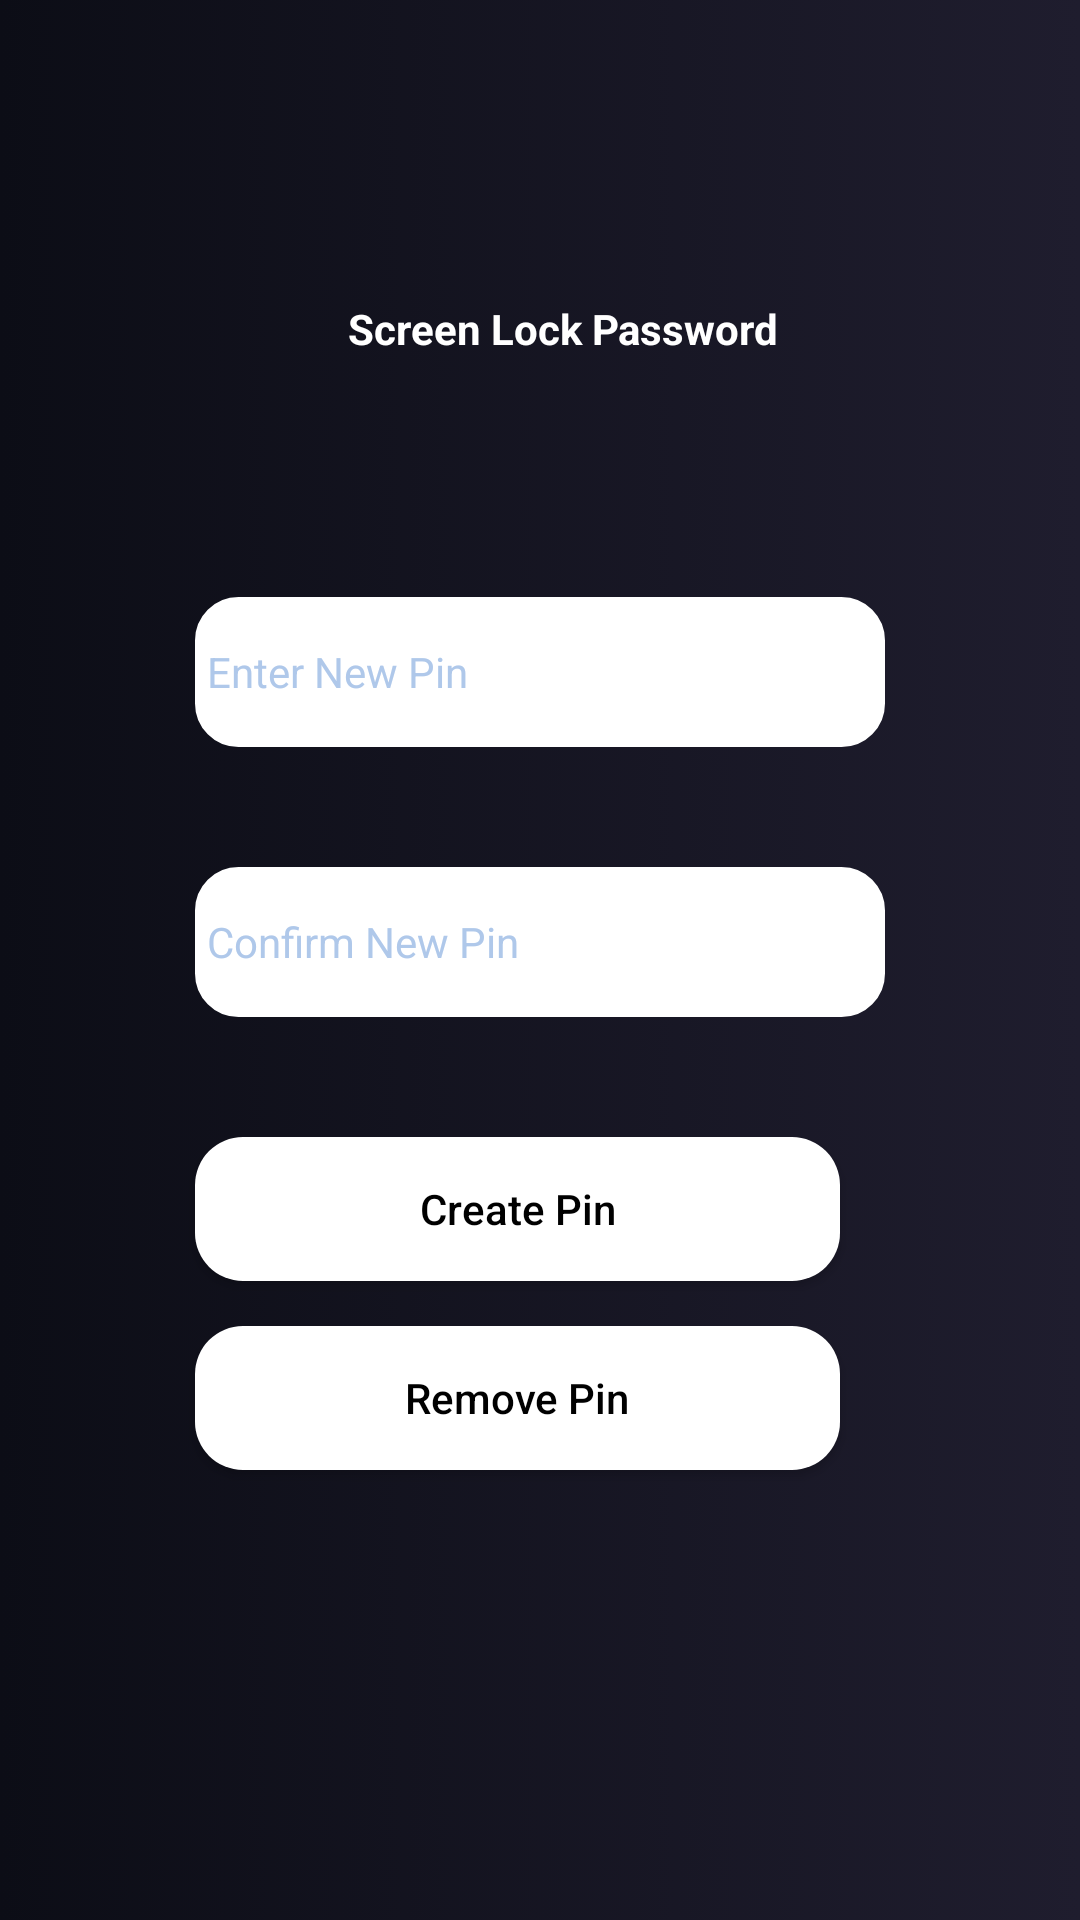

Reconstruct the res/layout file that produces this screen, plus the resources it refers to.
<!-- AndroidManifest.xml: application theme Theme.Moneymanagement -->
<!-- res/layout/fragment_create_pin.xml -->
<?xml version="1.0" encoding="utf-8"?>
<androidx.constraintlayout.widget.ConstraintLayout xmlns:android="http://schemas.android.com/apk/res/android"
    android:layout_width="match_parent"
    android:background="@drawable/bg_app"
    android:layout_height="match_parent"
    xmlns:app="http://schemas.android.com/apk/res-auto">

    <TextView
        android:id="@+id/textview_title"
        style="@style/TextViewTitle"
        android:layout_marginTop="100dp"
        android:layout_marginLeft="15dp"
        android:textStyle="bold"
        android:inputType="number"
        app:layout_constraintEnd_toEndOf="parent"
        app:layout_constraintTop_toTopOf="parent"
        app:layout_constraintStart_toStartOf="parent"
        android:textColor="@color/white"
        android:layout_width="wrap_content"
        android:layout_height="wrap_content"
        android:text="Screen Lock Password">
    </TextView>

    <EditText
        android:id="@+id/edittext_set_pin"
        android:layout_width="230dp"
        android:background="@drawable/edit_text"
         android:maxLength="4"
        android:layout_marginTop="80dp"
        android:layout_marginStart="40dp"
        android:layout_marginEnd="40dp"
        android:paddingStart="4dp"
        android:singleLine="true"
        android:hint="Enter New Pin"
        android:inputType="numberPassword"
        android:textColorHint="@color/color_afc8ea"
        android:textColor="@color/black"
        android:textSize="14dp"
        android:imeOptions="actionNext"
        app:layout_constraintEnd_toEndOf="parent"
        app:layout_constraintStart_toStartOf="parent"
        app:layout_constraintTop_toBottomOf="@+id/textview_title"
        android:layout_height="50dp">

    </EditText>

    <EditText
        android:id="@+id/edittext_reverify_pin"
        android:layout_width="230dp"
        android:background="@drawable/edit_text"
        android:layout_marginTop="40dp"
        android:textColor="@color/black"
        android:textColorHint="@color/color_afc8ea"
        android:maxLength="4"
        android:textSize="14dp"
        android:hint="Confirm New Pin"
        android:paddingStart="4dp"
        android:imeOptions="actionDone"
        app:layout_constraintEnd_toEndOf="parent"
        app:layout_constraintStart_toStartOf="parent"
        app:layout_constraintTop_toBottomOf="@+id/edittext_set_pin"
        android:inputType="numberPassword"
        android:layout_height="50dp">
    </EditText>

<Button
    android:id="@+id/button_create"
    app:layout_constraintTop_toBottomOf="@+id/edittext_reverify_pin"
    app:layout_constraintEnd_toEndOf="@+id/edittext_reverify_pin"
    app:layout_constraintStart_toStartOf="@+id/edittext_reverify_pin"
    android:layout_marginEnd="15dp"
    android:background="@drawable/bg_button"
    android:text="Create Pin"
    android:textAllCaps="false"
    android:textColor="@color/black"
    android:layout_marginTop="40dp"
    android:layout_width="0dp"
    android:layout_height="wrap_content"/>


    <Button
        android:id="@+id/button_remove_pin"
        app:layout_constraintTop_toBottomOf="@+id/button_create"
        app:layout_constraintEnd_toEndOf="@+id/edittext_reverify_pin"
        app:layout_constraintStart_toStartOf="@+id/edittext_reverify_pin"
        android:layout_marginEnd="15dp"
        android:background="@drawable/bg_button"
        android:text="Remove Pin"
        android:textAllCaps="false"
        android:textColor="@color/black"
        android:layout_marginTop="15dp"
        android:layout_width="0dp"
        android:layout_height="wrap_content">

</Button>








</androidx.constraintlayout.widget.ConstraintLayout>
<!-- resources referenced by this layout -->
<resources>
  <color name="black">#FF000000</color>
  <color name="color_afc8ea">#afc8ea</color>
  <color name="white">#FFFFFFFF</color>
  <!-- drawable bg_app (drawable) -->
  <?xml version="1.0" encoding="utf-8"?>
  <selector xmlns:android="http://schemas.android.com/apk/res/android">
      <item>
          <shape>
              <gradient
                  android:startColor="@color/color_0c0d16"
                  android:endColor="@color/color_1f1d2e"
                  android:type="linear" />
          </shape>
      </item>
  </selector>
  <!-- drawable bg_button (drawable) -->
  <?xml version="1.0" encoding="utf-8"?>
  <shape
      xmlns:android="http://schemas.android.com/apk/res/android"
      android:shape="rectangle">
      <solid
          android:color="@color/white"/>
  
      <corners android:radius="16dp"></corners>
  
  </shape>
  <!-- drawable edit_text (drawable) -->
  <?xml version="1.0" encoding="utf-8"?>
  <shape
      xmlns:android="http://schemas.android.com/apk/res/android"
      android:shape="rectangle">
      <solid
          android:color="@color/white"/>
  
     <corners android:radius="12dp"></corners>
  
      <stroke
          android:color="@color/white"
          android:width="5dp"/>
  </shape>
  <style name="Theme.Moneymanagement" parent="Theme.MaterialComponents.DayNight.DarkActionBar">
          
          <item name="colorPrimary">@color/purple_500</item>
          <item name="colorPrimaryVariant">@color/purple_700</item>
          <item name="colorOnPrimary">@color/white</item>
          
          <item name="colorSecondary">@color/teal_200</item>
          <item name="colorSecondaryVariant">@color/teal_700</item>
          <item name="colorOnSecondary">@color/black</item>
          
          <item name="android:statusBarColor" tools:targetApi="l">?attr/colorPrimaryVariant</item>
          
      </style>
  <color name="color_0c0d16">#0c0d16</color>
  <color name="color_1f1d2e">#1f1d2e</color>
  <color name="purple_500">#FF6200EE</color>
  <color name="purple_700">#FF3700B3</color>
  <color name="teal_200">#FF03DAC5</color>
  <color name="teal_700">#FF018786</color>
</resources>
